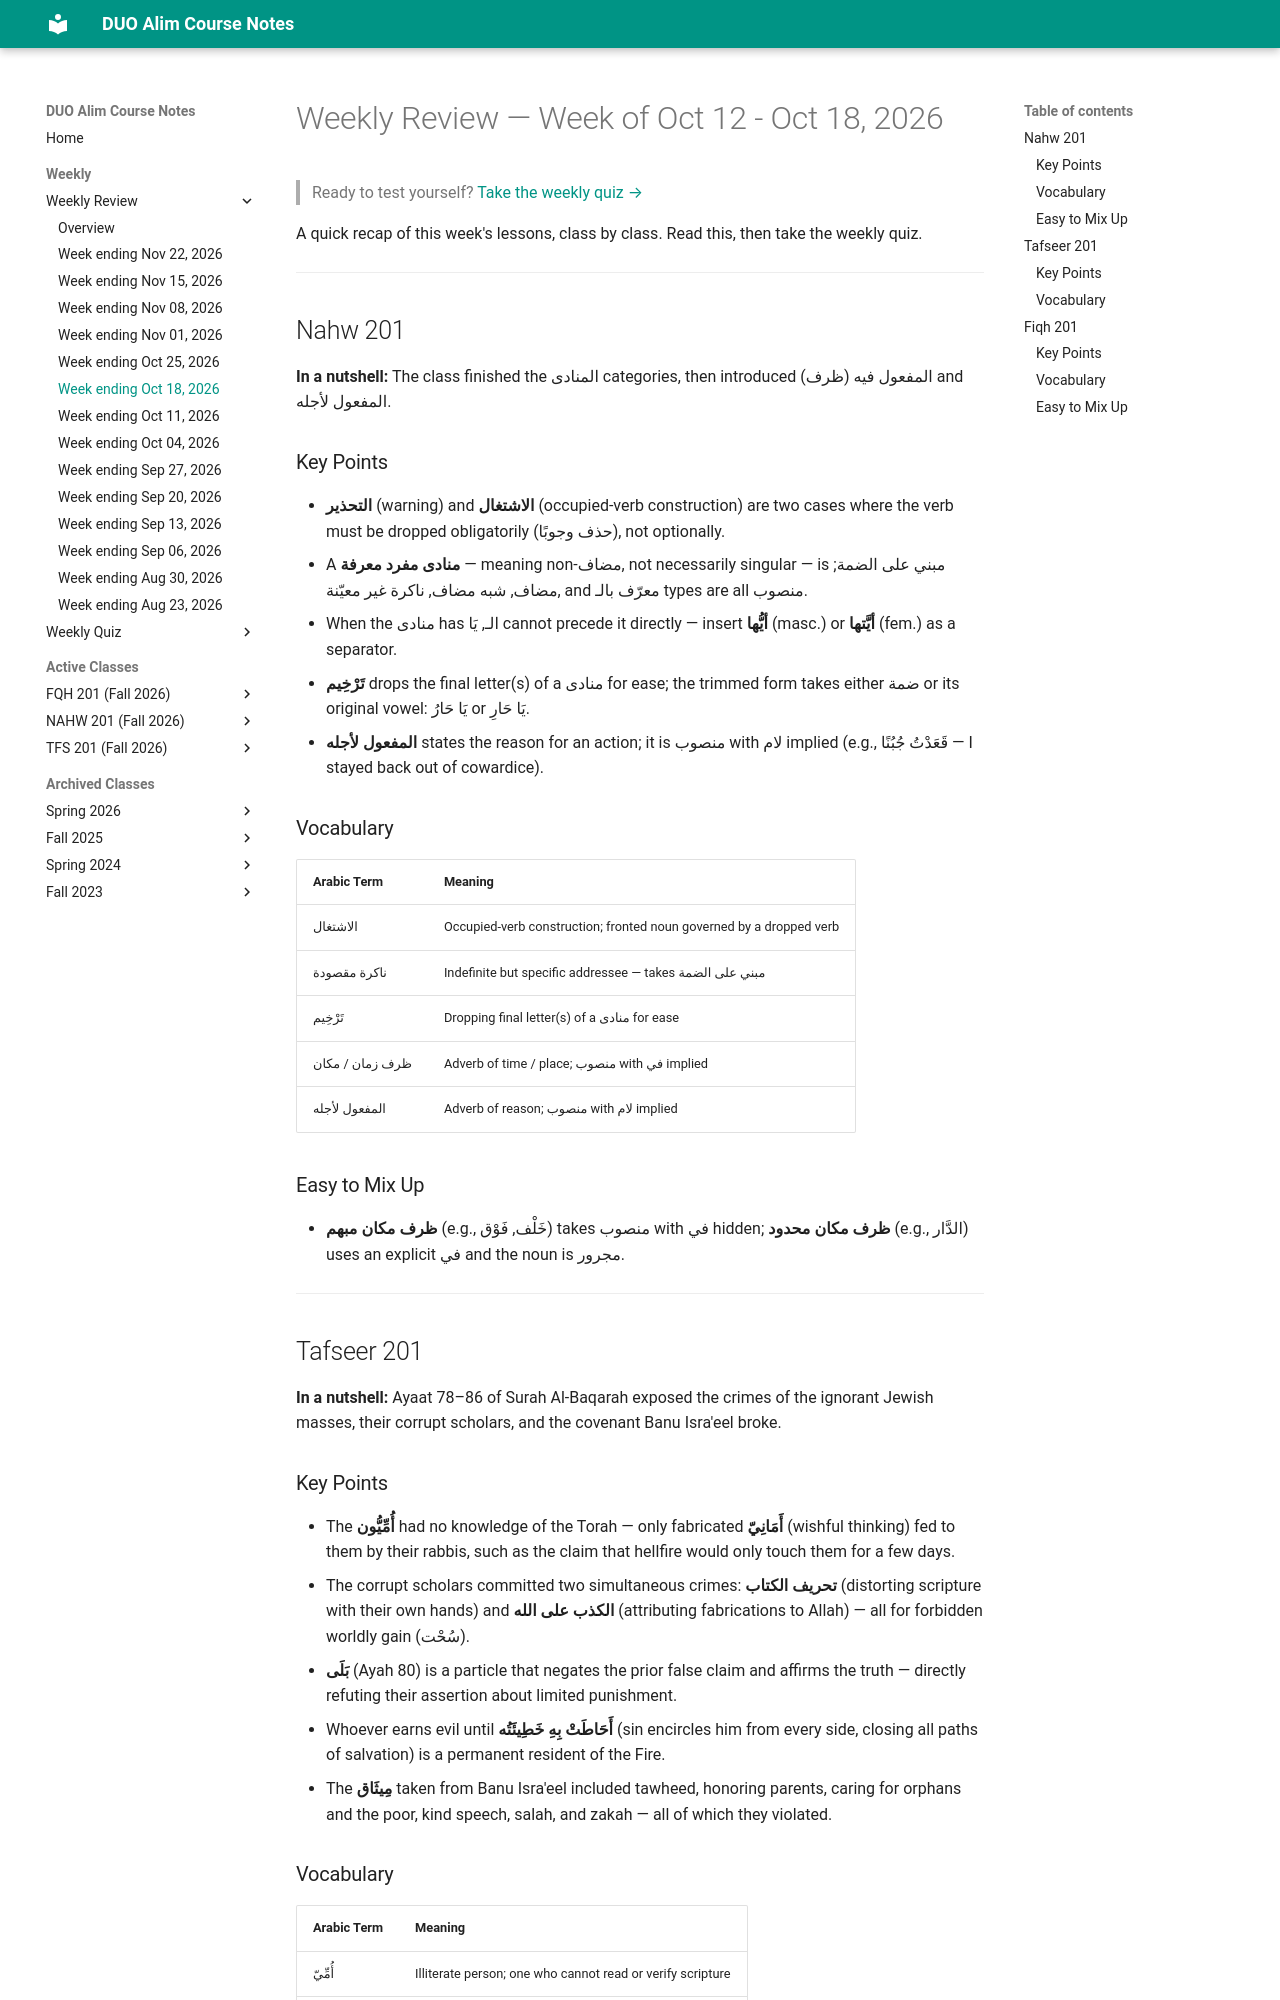

repository: MuhammedHMahmood/duo-alim-course-notes · page: weekly/2026-10-18/index.html · generator: mkdocs

# Weekly Review — Week of Oct 12 - Oct 18, 2026

> Ready to test yourself? [Take the weekly quiz →](quiz/2026-10-18.md)

A quick recap of this week's lessons, class by class. Read this, then take the weekly quiz.

---

## Nahw 201

**In a nutshell:** The class finished the المنادى categories, then introduced المفعول فيه (ظرف) and المفعول لأجله.

### Key Points

- **التحذير** (warning) and **الاشتغال** (occupied-verb construction) are two cases where the verb must be dropped obligatorily (حذف وجوبًا), not optionally.
- A **منادى مفرد معرفة** — meaning non-مضاف, not necessarily singular — is مبني على الضمة; مضاف, شبه مضاف, ناكرة غير معيّنة, and معرّف بالـ types are all منصوب.
- When the منادى has الـ, يَا cannot precede it directly — insert **أيُّها** (masc.) or **أيَّتها** (fem.) as a separator.
- **تَرْخِيم** drops the final letter(s) of a منادى for ease; the trimmed form takes either ضمة or its original vowel: يَا حَارُ or يَا حَارِ.
- **المفعول لأجله** states the reason for an action; it is منصوب with لام implied (e.g., قَعَدْتُ جُبُنًا — I stayed back out of cowardice).

### Vocabulary

| Arabic Term | Meaning |
|---|---|
| الاشتغال | Occupied-verb construction; fronted noun governed by a dropped verb |
| ناكرة مقصودة | Indefinite but specific addressee — takes مبني على الضمة |
| تَرْخِيم | Dropping final letter(s) of a منادى for ease |
| ظرف زمان / مكان | Adverb of time / place; منصوب with في implied |
| المفعول لأجله | Adverb of reason; منصوب with لام implied |

### Easy to Mix Up

- **ظرف مكان مبهم** (e.g., خَلْف, فَوْق) takes منصوب with في hidden; **ظرف مكان محدود** (e.g., الدَّار) uses an explicit في and the noun is مجرور.

---

## Tafseer 201

**In a nutshell:** Ayaat 78–86 of Surah Al-Baqarah exposed the crimes of the ignorant Jewish masses, their corrupt scholars, and the covenant Banu Isra'eel broke.

### Key Points

- The **أُمِّيُّون** had no knowledge of the Torah — only fabricated **أَمَانِيّ** (wishful thinking) fed to them by their rabbis, such as the claim that hellfire would only touch them for a few days.
- The corrupt scholars committed two simultaneous crimes: **تحريف الكتاب** (distorting scripture with their own hands) and **الكذب على الله** (attributing fabrications to Allah) — all for forbidden worldly gain (سُحْت).
- **بَلَى** (Ayah 80) is a particle that negates the prior false claim and affirms the truth — directly refuting their assertion about limited punishment.
- Whoever earns evil until **أَحَاطَتْ بِهِ خَطِيئَتُه** (sin encircles him from every side, closing all paths of salvation) is a permanent resident of the Fire.
- The **مِيثَاق** taken from Banu Isra'eel included tawheed, honoring parents, caring for orphans and the poor, kind speech, salah, and zakah — all of which they violated.
